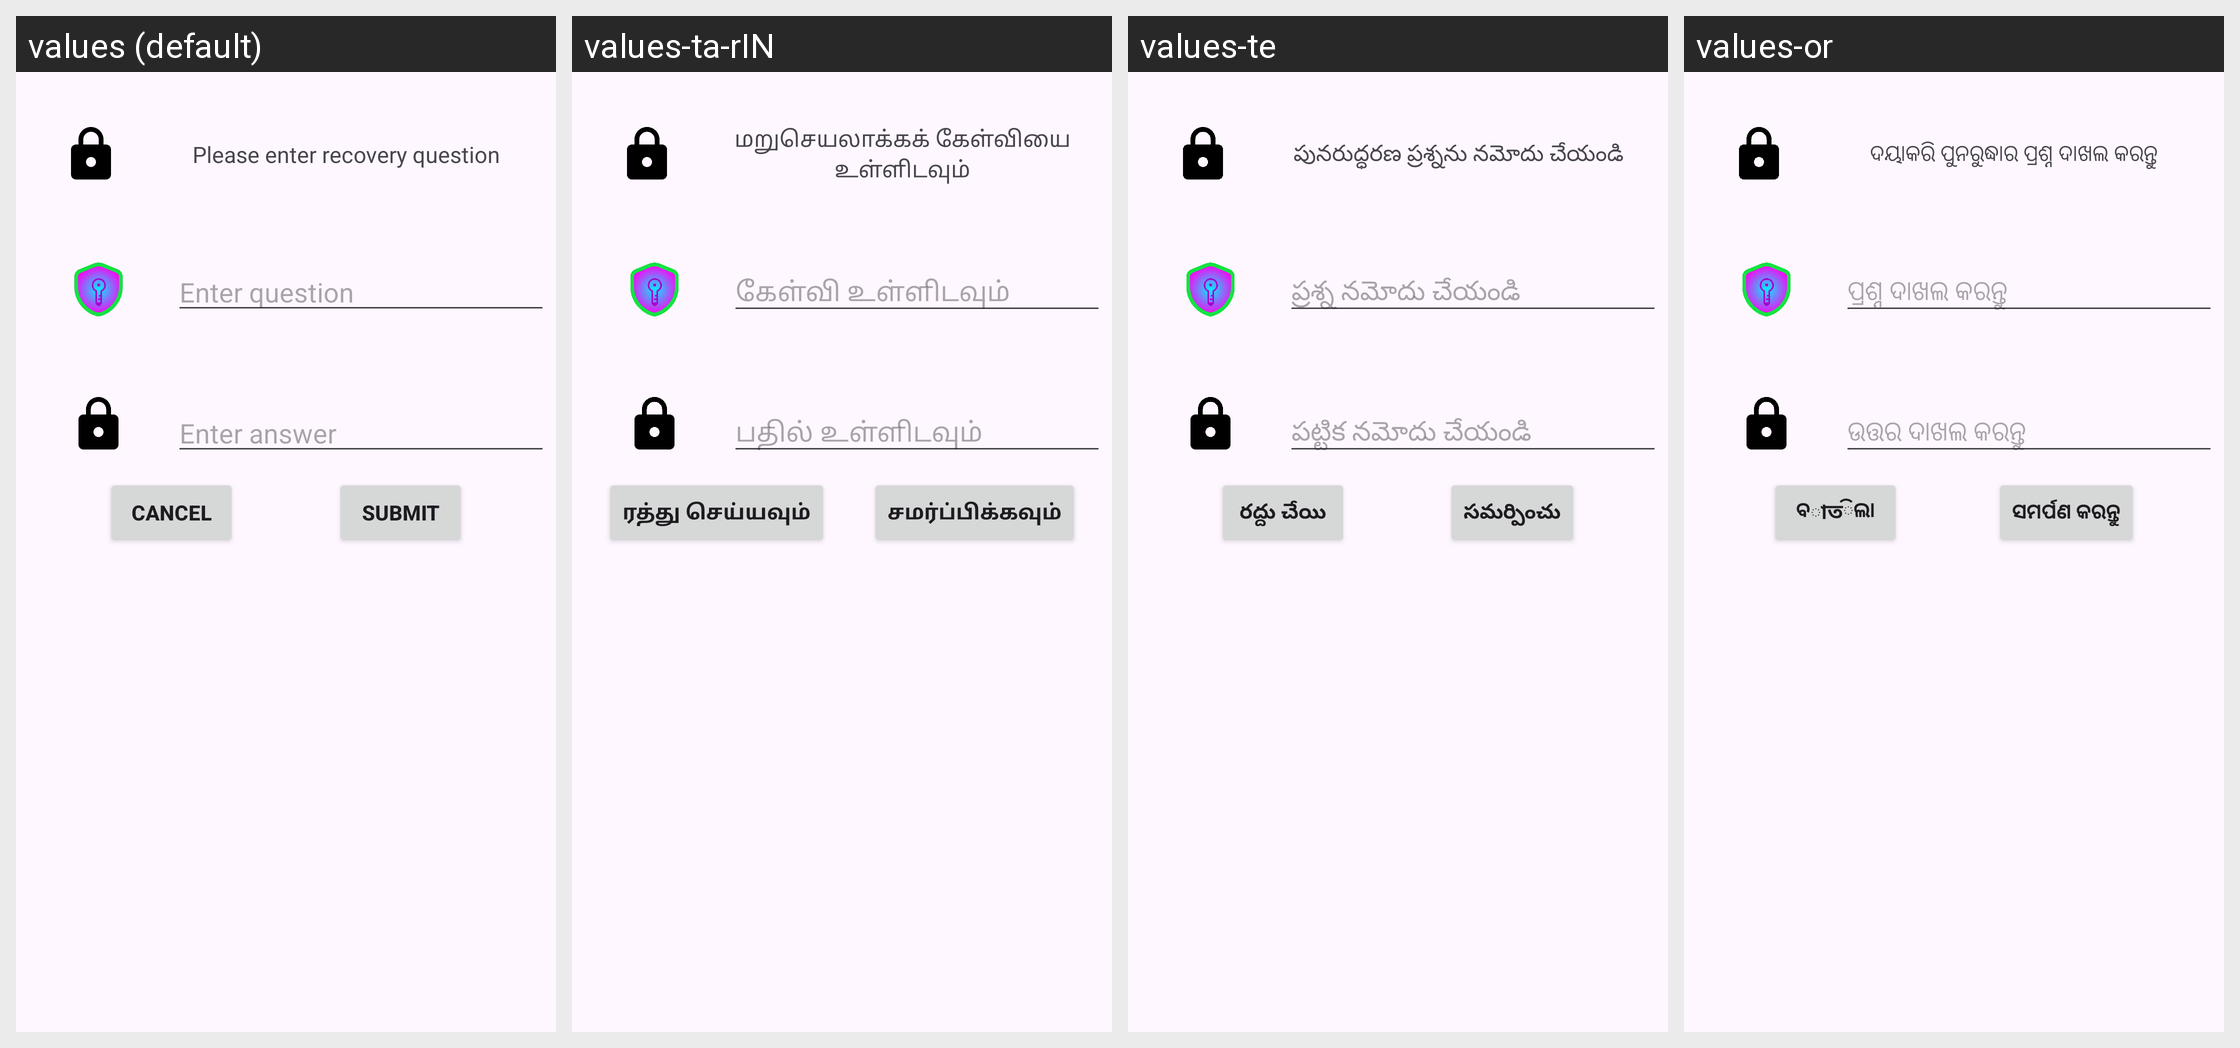

This grid shows one Android layout under several languages. Give, for every string resource on the screen, its name, the default text and each shown locale's text.
Android screen res/layout/pin_recovery_question.xml rendered under 4 locales, left to right: values (default), values-ta-rIN, values-te, values-or. Device: Nexus 5 (rendered at 1080×1920; each locale shown at half size, 540×960, under a caption strip naming it); theme Theme.PasswordManager.
Other locales in the repository, not shown: values-bn-rIN, values-gu, values-hi, values-mr, values-ru.
Strings drawn on this screen, with the default value and each locale's value (text and hints the layout hard-codes, and strings that could not be matched under every locale, appear in the picture but are not listed):

Please_enter_recovery_question
  values: Please enter recovery question
  values-ta-rIN: மறுசெயலாக்கக் கேள்வியை உள்ளிடவும்
  values-te: పునరుద్ధరణ ప్రశ్నను నమోదు చేయండి
  values-or: ଦୟାକରି ପୁନରୁଦ୍ଧାର ପ୍ରଶ୍ନ ଦାଖଲ କରନ୍ତୁ

enter_question
  values: Enter question
  values-ta-rIN: கேள்வி உள்ளிடவும்
  values-te: ప్రశ్న నమోదు చేయండి
  values-or: ପ୍ରଶ୍ନ ଦାଖଲ କରନ୍ତୁ

enter_answer
  values: Enter answer
  values-ta-rIN: பதில் உள்ளிடவும்
  values-te: పట్టిక నమోదు చేయండి
  values-or: ଉତ୍ତର ଦାଖଲ କରନ୍ତୁ

submit
  values: Submit
  values-ta-rIN: சமர்ப்பிக்கவும்
  values-te: సమర్పించు
  values-or: ସମର୍ପଣ କରନ୍ତୁ

cancel
  values: Cancel
  values-ta-rIN: ரத்து செய்யவும்
  values-te: రద్దు చేయి
  values-or: ବাতିଲା
